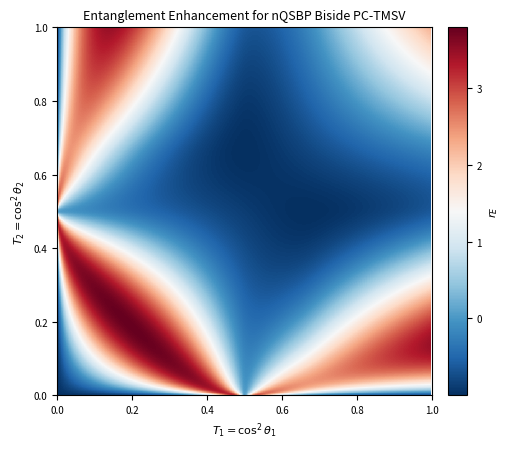
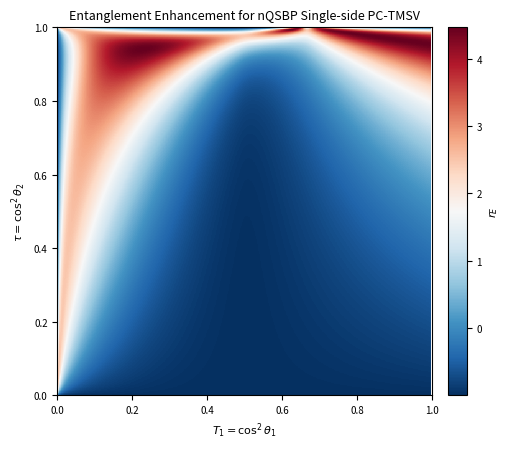

The script that saved these images, in order:
#Entanglement entropy for nQSBP BiPC and nQSBP SiPC
import numpy as np
import matplotlib.pyplot as plt

Ns0= 0.05                   
lam= np.tanh(np.arcsinh(np.sqrt(Ns0)))
g0, n=1.5, 2             

def f(j, T):
    return T**((j-1)/2)*(T-j*(1-T))

def entropy(p):
    p= p/p.sum(axis=0)
    p= np.clip(p, 1e-300, None)
    return -(p*np.log2(p)).sum(axis=0)

jj= np.arange(200)
pt= lam**(2*jj)
pt/=pt.sum()
E_tmsv = -(pt*np.log2(pt)).sum()
N=600
x =np.linspace(0.003, 0.997, N)
T1,T2= np.meshgrid(x, x)

#biside
p_bi= np.array([lam**(2*j) * f(j, T1)**2 * f(j, T2)**2 * g0**(4*j) for j in range(n + 1)])
rE_bi= entropy(p_bi)/E_tmsv-1

#single side
g= np.sqrt(T2/(1 - T2))
p_si=np.array([lam**(2*j)*f(j, T1)**2 * g**(2*j) for j in range(n + 1)])
rE_si=entropy(p_si)/E_tmsv-1

def heat(rE, title, ylab, fname):
    fig, ax= plt.subplots(figsize=(5.2, 4.6))
    m=ax.pcolormesh(T1, T2, rE, cmap='RdBu_r', shading='auto')
    cb= fig.colorbar(m, ax=ax, fraction=0.046, pad=0.04)
    cb.set_label(r'$r_E$', fontsize=8)
    cb.ax.tick_params(labelsize=7)
    ax.set_title(title, fontsize=9)
    ax.set_xlabel(r'$T_1=\cos^2\theta_1$', fontsize=8)
    ax.set_ylabel(ylab, fontsize=8)
    ax.set_xlim(0, 1); ax.set_ylim(0, 1)
    ax.tick_params(labelsize=7)
    fig.tight_layout()
    fig.savefig(fname, dpi=200)
    plt.show()
    plt.close(fig)

heat(rE_bi, 'Entanglement Enhancement for nQSBP Biside PC-TMSV',
     r'$T_2=\cos^2\theta_2$','fig9EntanglementBiside.png')
heat(rE_si, 'Entanglement Enhancement for nQSBP Single-side PC-TMSV',
     r'$\tau=\cos^2\theta_2$','fig10EntanglementSingle.png')

tau0=g0**2/(1 + g0**2)
k, kt= np.argmin(abs(x-0.2)), np.argmin(abs(x - tau0))
print('biside  E ratio at T1=T2=0.2 :', round(1 + rE_bi[k, k], 2))
print('single  E ratio at T1=0.2, g=1.5:', round(1 + rE_si[kt, k], 2))
print('max r_E: biside %.2f, single-side %.2f' % (rE_bi.max(), rE_si.max()))
